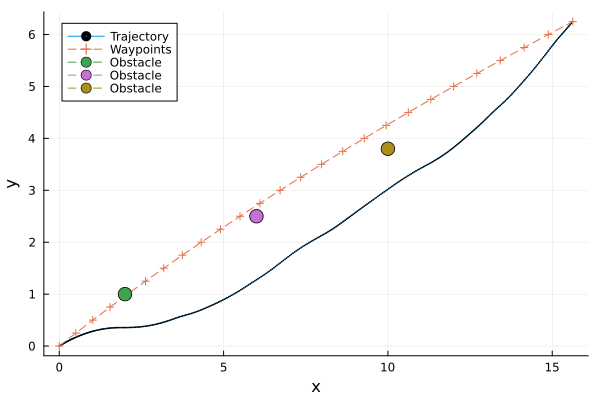

Source data for this figure (header and first rows):
t, x, y, omega, v
1, 0.0, 0.0, 0.0, 0.3712, 0.709, 
2, 0.025, 0.01666, 0.00646, 0.3684, 0.7208, 
3, 0.05, 0.03362, 0.01298, 0.3654, 0.7326, 
4, 0.075, 0.05087, 0.01955, 0.3625, 0.7443, 
5, 0.1, 0.06842, 0.02617, 0.3595, 0.7561, 
6, 0.125, 0.08626, 0.03285, 0.3564, 0.7678, 
7, 0.15, 0.1044, 0.03957, 0.3533, 0.7796, 
8, 0.175, 0.1228, 0.04633, 0.3501, 0.7914, 
9, 0.2, 0.1416, 0.05314, 0.3469, 0.8031, 
10, 0.225, 0.1606, 0.05998, 0.3436, 0.8149, 
11, 0.25, 0.1799, 0.06686, 0.3403, 0.8267, 
12, 0.275, 0.1994, 0.07372, 0.3361, 0.8258, 
13, 0.3, 0.2189, 0.08048, 0.3318, 0.8248, 
14, 0.325, 0.2384, 0.08715, 0.3275, 0.8239, 
15, 0.35, 0.2579, 0.09373, 0.3233, 0.823, 
16, 0.375, 0.2774, 0.1002, 0.319, 0.8221, 
17, 0.4, 0.2969, 0.1066, 0.3148, 0.8212, 
18, 0.425, 0.3165, 0.1129, 0.3105, 0.8202, 
19, 0.45, 0.336, 0.1192, 0.3063, 0.8193, 
20, 0.475, 0.3555, 0.1253, 0.302, 0.8184, 
21, 0.5, 0.3751, 0.1313, 0.2978, 0.8175, 
22, 0.525, 0.3949, 0.1374, 0.2936, 0.8407, 
23, 0.55, 0.4153, 0.1435, 0.2893, 0.8639, 
24, 0.575, 0.4363, 0.1497, 0.2849, 0.887, 
25, 0.6, 0.4579, 0.156, 0.2804, 0.9102, 
26, 0.625, 0.48, 0.1623, 0.2757, 0.9334, 
27, 0.65, 0.5028, 0.1687, 0.271, 0.9566, 
28, 0.675, 0.5261, 0.1751, 0.2661, 0.9798, 
29, 0.7, 0.55, 0.1815, 0.2611, 1.003, 
30, 0.725, 0.5746, 0.188, 0.256, 1.026, 
31, 0.75, 0.5997, 0.1945, 0.2507, 1.049, 
32, 0.775, 0.6252, 0.201, 0.2461, 1.06, 
33, 0.8, 0.6511, 0.2074, 0.2415, 1.07, 
34, 0.825, 0.6772, 0.2138, 0.2368, 1.08, 
35, 0.85, 0.7036, 0.2201, 0.232, 1.09, 
36, 0.875, 0.7302, 0.2263, 0.2273, 1.101, 
37, 0.9, 0.7572, 0.2325, 0.2224, 1.111, 
38, 0.925, 0.7844, 0.2386, 0.2175, 1.121, 
39, 0.95, 0.8119, 0.2446, 0.2126, 1.131, 
40, 0.975, 0.8397, 0.2505, 0.2077, 1.141, 
41, 1.0, 0.8677, 0.2564, 0.2026, 1.152, 
42, 1.025, 0.8963, 0.2621, 0.1965, 1.177, 
43, 1.05, 0.9254, 0.2678, 0.1903, 1.202, 
44, 1.075, 0.9553, 0.2735, 0.184, 1.227, 
45, 1.1, 0.9857, 0.2791, 0.1775, 1.252, 
46, 1.125, 1.017, 0.2845, 0.1708, 1.277, 
47, 1.15, 1.049, 0.2899, 0.1641, 1.301, 
48, 1.175, 1.081, 0.2952, 0.1572, 1.326, 
49, 1.2, 1.114, 0.3003, 0.1502, 1.351, 
50, 1.225, 1.148, 0.3053, 0.1431, 1.376, 
51, 1.25, 1.182, 0.3101, 0.1358, 1.401, 
52, 1.275, 1.217, 0.3147, 0.1287, 1.403, 
53, 1.3, 1.252, 0.3191, 0.1216, 1.404, 
54, 1.325, 1.287, 0.3232, 0.1145, 1.406, 
55, 1.35, 1.322, 0.3271, 0.1074, 1.407, 
56, 1.375, 1.357, 0.3308, 0.1003, 1.408, 
57, 1.4, 1.392, 0.3342, 0.09322, 1.41, 
58, 1.425, 1.427, 0.3373, 0.0861, 1.411, 
59, 1.45, 1.462, 0.3402, 0.07897, 1.412, 
60, 1.475, 1.497, 0.3429, 0.07184, 1.414, 
... 341 more rows
